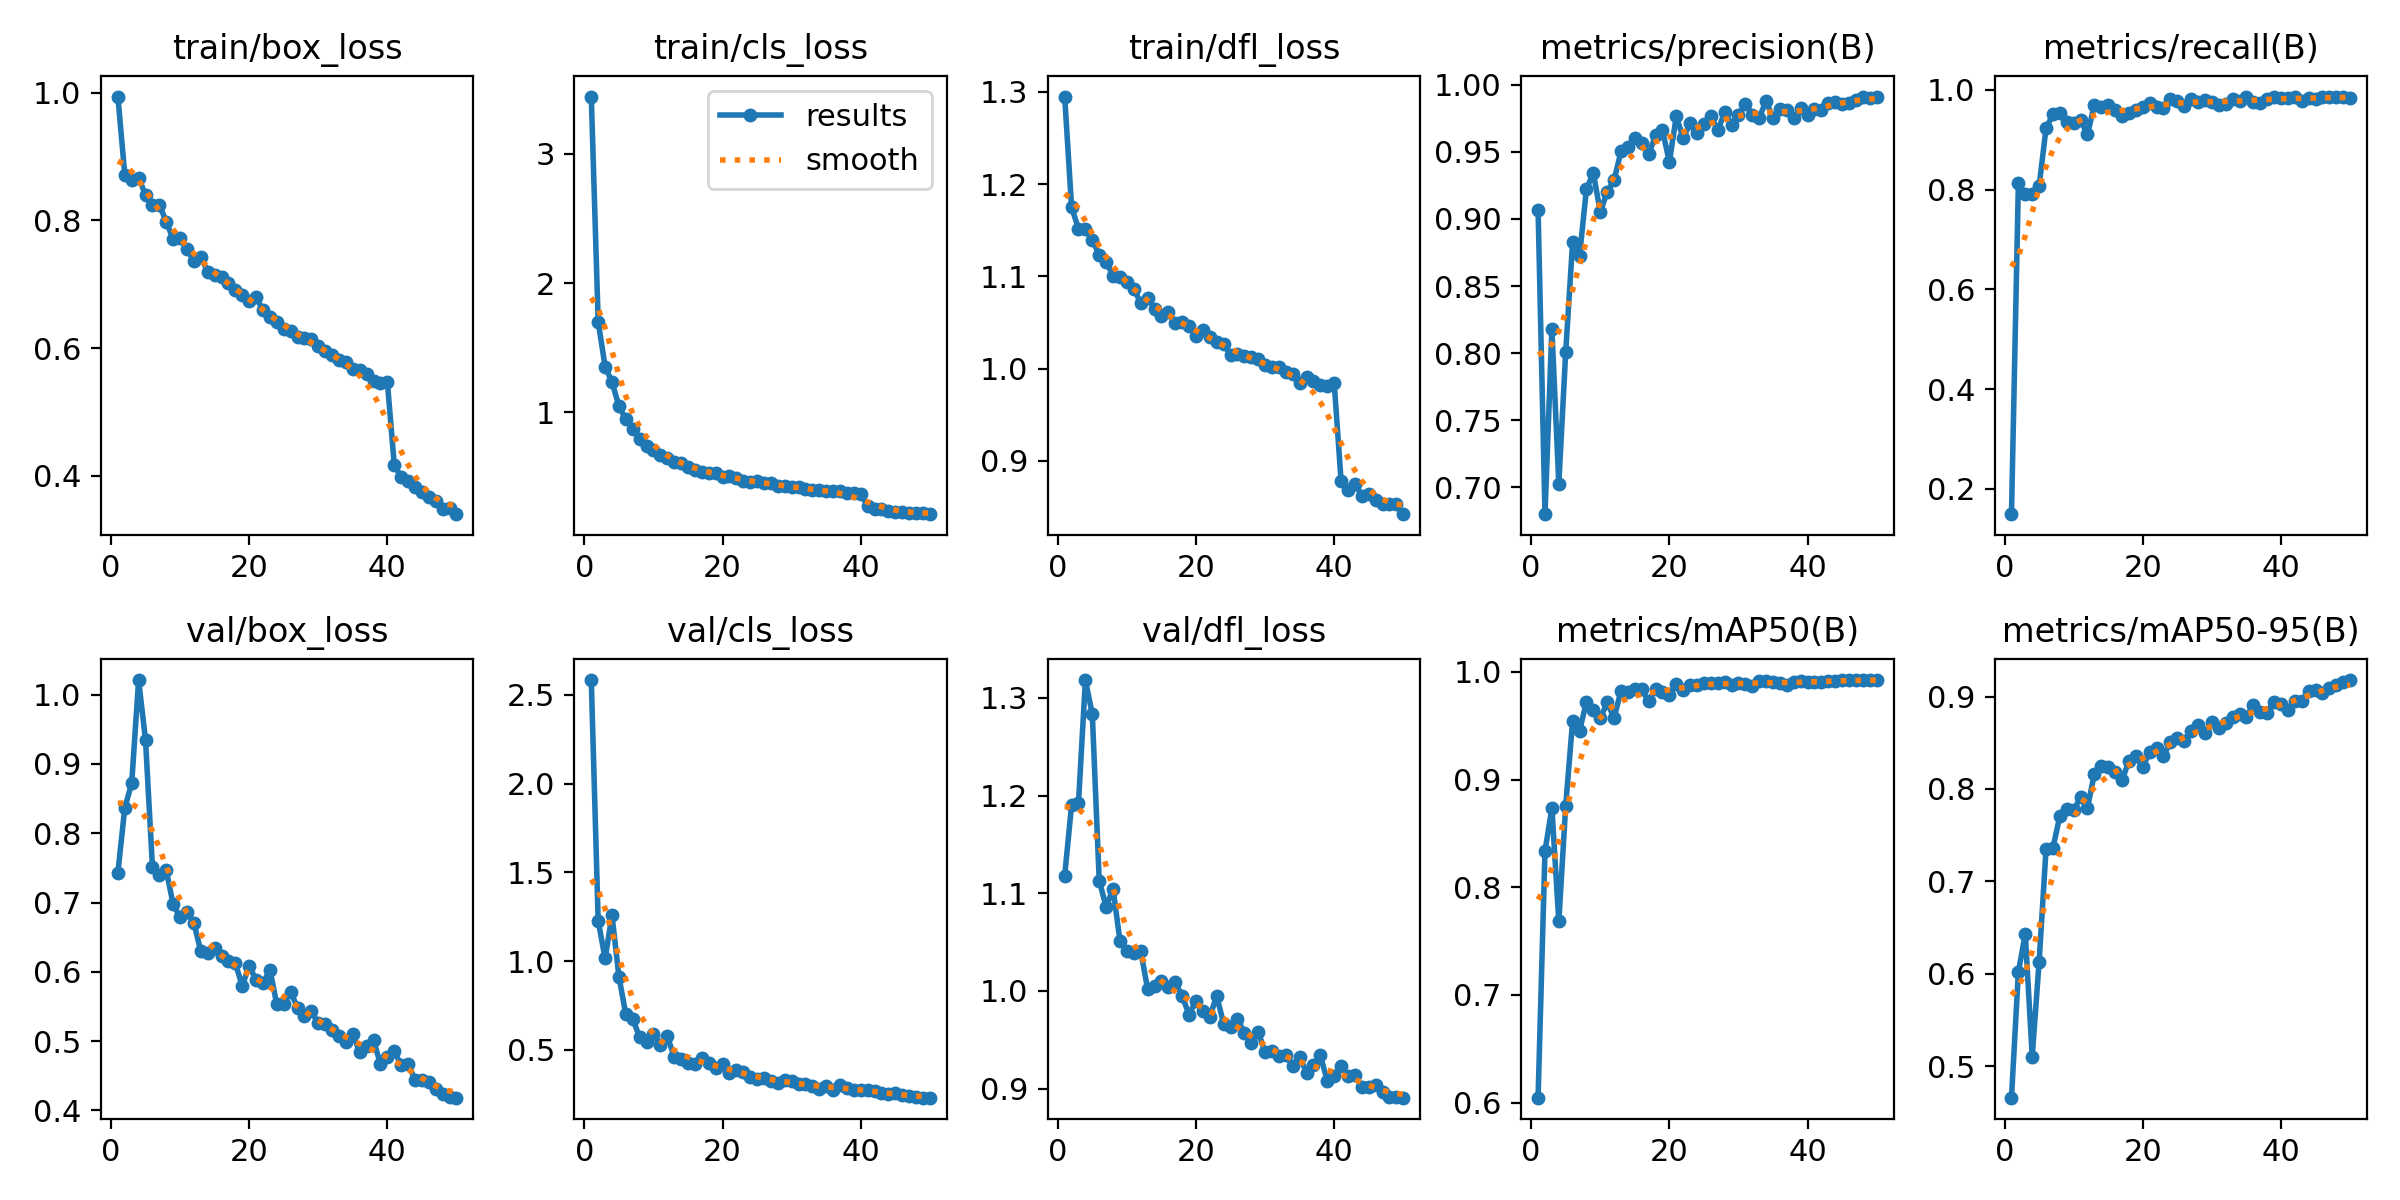

Source data for this figure (header and first rows):
epoch, time, train/box_loss, train/cls_loss, train/dfl_loss, metrics/precision(B), metrics/recall(B), metrics/mAP50(B), metrics/mAP50-95(B), val/box_loss, val/cls_loss, val/dfl_loss, lr/pg0, lr/pg1, lr/pg2
1, 95.88, 0.994, 3.444, 1.295, 0.907, 0.1492, 0.6046, 0.4659, 0.743, 2.583, 1.118, 0.0001816, 0.0001816, 0.0001816
2, 172.2, 0.8718, 1.702, 1.175, 0.6799, 0.8129, 0.8335, 0.6021, 0.8366, 1.227, 1.19, 0.0003597, 0.0003597, 0.0003597
3, 255.3, 0.8639, 1.355, 1.152, 0.8178, 0.7903, 0.8735, 0.643, 0.872, 1.014, 1.193, 0.0005304, 0.0005304, 0.0005304
4, 333, 0.8672, 1.236, 1.151, 0.7026, 0.7917, 0.7682, 0.5104, 1.021, 1.257, 1.318, 0.000523, 0.000523, 0.000523
5, 415.3, 0.8397, 1.048, 1.139, 0.801, 0.8068, 0.8758, 0.613, 0.9345, 0.9128, 1.283, 0.000512, 0.000512, 0.000512
6, 493, 0.8248, 0.9454, 1.123, 0.8828, 0.9228, 0.9546, 0.7345, 0.7518, 0.6989, 1.113, 0.000501, 0.000501, 0.000501
7, 575.4, 0.8245, 0.8698, 1.116, 0.8724, 0.9511, 0.9451, 0.7361, 0.7402, 0.6739, 1.086, 0.0004899, 0.0004899, 0.0004899
8, 653.4, 0.7982, 0.798, 1.101, 0.9224, 0.9534, 0.9722, 0.7708, 0.7463, 0.5703, 1.105, 0.0004789, 0.0004789, 0.0004789
9, 734.7, 0.7707, 0.741, 1.099, 0.9343, 0.9364, 0.9648, 0.7784, 0.6977, 0.5455, 1.051, 0.0004679, 0.0004679, 0.0004679
10, 811.8, 0.7723, 0.7111, 1.094, 0.9052, 0.934, 0.9567, 0.777, 0.6784, 0.5889, 1.041, 0.0004569, 0.0004569, 0.0004569
11, 892.2, 0.7549, 0.668, 1.086, 0.9202, 0.9394, 0.9715, 0.791, 0.6861, 0.5292, 1.039, 0.0004459, 0.0004459, 0.0004459
12, 972.2, 0.7366, 0.6444, 1.071, 0.929, 0.9105, 0.957, 0.7797, 0.67, 0.5773, 1.041, 0.0004349, 0.0004349, 0.0004349
13, 1053, 0.743, 0.6195, 1.076, 0.9503, 0.9705, 0.9826, 0.8167, 0.6298, 0.4604, 1.002, 0.0004239, 0.0004239, 0.0004239
14, 1132, 0.7195, 0.606, 1.065, 0.9534, 0.966, 0.981, 0.8246, 0.6274, 0.4458, 1.005, 0.0004129, 0.0004129, 0.0004129
15, 1212, 0.714, 0.5766, 1.057, 0.9606, 0.9692, 0.9844, 0.8238, 0.6344, 0.4251, 1.01, 0.0004019, 0.0004019, 0.0004019
16, 1293, 0.7121, 0.5534, 1.061, 0.9566, 0.959, 0.9836, 0.818, 0.6231, 0.4185, 1.003, 0.0003909, 0.0003909, 0.0003909
17, 1370, 0.7014, 0.5413, 1.049, 0.9482, 0.9475, 0.9725, 0.8095, 0.6161, 0.4554, 1.009, 0.0003799, 0.0003799, 0.0003799
18, 1453, 0.6907, 0.5322, 1.05, 0.9623, 0.9536, 0.9845, 0.8304, 0.6122, 0.4244, 0.9947, 0.0003688, 0.0003688, 0.0003688
19, 1530, 0.6836, 0.5322, 1.046, 0.9662, 0.9594, 0.981, 0.8361, 0.5797, 0.3974, 0.9755, 0.0003578, 0.0003578, 0.0003578
20, 1612, 0.6735, 0.4981, 1.036, 0.9425, 0.9649, 0.9784, 0.8233, 0.6089, 0.418, 0.9901, 0.0003468, 0.0003468, 0.0003468
21, 1690, 0.6807, 0.5065, 1.042, 0.9765, 0.9736, 0.9887, 0.8404, 0.588, 0.3703, 0.9799, 0.0003358, 0.0003358, 0.0003358
22, 1774, 0.6591, 0.4926, 1.034, 0.9605, 0.9649, 0.9835, 0.8447, 0.5834, 0.3871, 0.9735, 0.0003248, 0.0003248, 0.0003248
23, 1852, 0.6493, 0.4698, 1.029, 0.9714, 0.9638, 0.9882, 0.8357, 0.6033, 0.3739, 0.9947, 0.0003138, 0.0003138, 0.0003138
24, 1933, 0.6412, 0.46, 1.026, 0.9639, 0.9813, 0.988, 0.8512, 0.553, 0.3472, 0.9666, 0.0003028, 0.0003028, 0.0003028
25, 2010, 0.6297, 0.4661, 1.015, 0.971, 0.9768, 0.9898, 0.8553, 0.5542, 0.3373, 0.9629, 0.0002918, 0.0002918, 0.0002918
26, 2093, 0.6268, 0.4558, 1.016, 0.9768, 0.9676, 0.9892, 0.852, 0.571, 0.3425, 0.9712, 0.0002808, 0.0002808, 0.0002808
27, 2170, 0.6172, 0.4501, 1.013, 0.966, 0.9823, 0.9896, 0.8631, 0.5482, 0.3226, 0.957, 0.0002698, 0.0002698, 0.0002698
28, 2253, 0.6164, 0.4301, 1.013, 0.9794, 0.9761, 0.9901, 0.8696, 0.5364, 0.3141, 0.9466, 0.0002588, 0.0002588, 0.0002588
29, 2332, 0.6139, 0.4331, 1.01, 0.9704, 0.9803, 0.9877, 0.861, 0.543, 0.3282, 0.9584, 0.0002478, 0.0002478, 0.0002478
30, 2414, 0.6027, 0.4201, 1.003, 0.9775, 0.9759, 0.9897, 0.8721, 0.5255, 0.3222, 0.9372, 0.0002367, 0.0002367, 0.0002367
31, 2492, 0.5956, 0.4218, 1.001, 0.9857, 0.9695, 0.9885, 0.8662, 0.5247, 0.3063, 0.9381, 0.0002257, 0.0002257, 0.0002257
32, 2575, 0.5891, 0.4105, 1.001, 0.9777, 0.971, 0.9869, 0.8711, 0.5158, 0.3085, 0.9329, 0.0002147, 0.0002147, 0.0002147
33, 2652, 0.5811, 0.3989, 0.996, 0.9755, 0.9816, 0.9914, 0.8779, 0.5077, 0.2948, 0.9338, 0.0002037, 0.0002037, 0.0002037
34, 2736, 0.579, 0.4008, 0.9936, 0.9879, 0.9782, 0.9914, 0.8809, 0.4982, 0.2802, 0.9231, 0.0001927, 0.0001927, 0.0001927
35, 2813, 0.5679, 0.3903, 0.9846, 0.9749, 0.9848, 0.9907, 0.8783, 0.51, 0.2951, 0.9326, 0.0001817, 0.0001817, 0.0001817
36, 2895, 0.5656, 0.3884, 0.9904, 0.982, 0.9747, 0.9896, 0.8912, 0.4838, 0.2736, 0.9163, 0.0001707, 0.0001707, 0.0001707
37, 2975, 0.5601, 0.3885, 0.987, 0.9809, 0.9743, 0.9879, 0.8832, 0.4925, 0.3032, 0.9237, 0.0001597, 0.0001597, 0.0001597
38, 3054, 0.549, 0.3786, 0.9818, 0.9753, 0.9823, 0.9904, 0.8827, 0.5013, 0.2863, 0.9338, 0.0001487, 0.0001487, 0.0001487
39, 3132, 0.5458, 0.3765, 0.9807, 0.9824, 0.9849, 0.9914, 0.8944, 0.4668, 0.2713, 0.9078, 0.0001377, 0.0001377, 0.0001377
40, 3215, 0.5468, 0.3694, 0.9848, 0.9779, 0.9836, 0.9903, 0.8917, 0.4776, 0.2748, 0.9131, 0.0001267, 0.0001267, 0.0001267
41, 3306, 0.4169, 0.2794, 0.8783, 0.9821, 0.9834, 0.9903, 0.8857, 0.4852, 0.2759, 0.9235, 0.0001156, 0.0001156, 0.0001156
42, 3383, 0.3987, 0.2544, 0.8686, 0.9811, 0.9857, 0.9907, 0.8951, 0.4653, 0.2656, 0.9125, 0.0001046, 0.0001046, 0.0001046
43, 3464, 0.3922, 0.2494, 0.8753, 0.9867, 0.9779, 0.9912, 0.8958, 0.4669, 0.2582, 0.9137, 9.36304e-05, 9.36304e-05, 9.36304e-05
44, 3541, 0.3824, 0.2395, 0.8624, 0.9873, 0.9832, 0.9913, 0.9059, 0.4442, 0.25, 0.9016, 8.26216e-05, 8.26216e-05, 8.26216e-05
45, 3622, 0.3741, 0.2316, 0.8638, 0.9854, 0.981, 0.9923, 0.9072, 0.4441, 0.2545, 0.9011, 7.16128e-05, 7.16128e-05, 7.16128e-05
46, 3698, 0.3671, 0.2291, 0.8575, 0.9867, 0.9866, 0.9921, 0.9043, 0.441, 0.2445, 0.9035, 6.0604e-05, 6.0604e-05, 6.0604e-05
47, 3780, 0.3604, 0.2233, 0.853, 0.9887, 0.9853, 0.9923, 0.9089, 0.4304, 0.2406, 0.8967, 4.95952e-05, 4.95952e-05, 4.95952e-05
48, 3856, 0.349, 0.2206, 0.8535, 0.9913, 0.9847, 0.9923, 0.9128, 0.4241, 0.2334, 0.8915, 3.85864e-05, 3.85864e-05, 3.85864e-05
49, 3939, 0.3492, 0.2181, 0.8532, 0.99, 0.9861, 0.9924, 0.9153, 0.42, 0.2308, 0.8909, 2.75776e-05, 2.75776e-05, 2.75776e-05
50, 4014, 0.3402, 0.2127, 0.8422, 0.9911, 0.9842, 0.9921, 0.9179, 0.4183, 0.2303, 0.8906, 1.65688e-05, 1.65688e-05, 1.65688e-05
